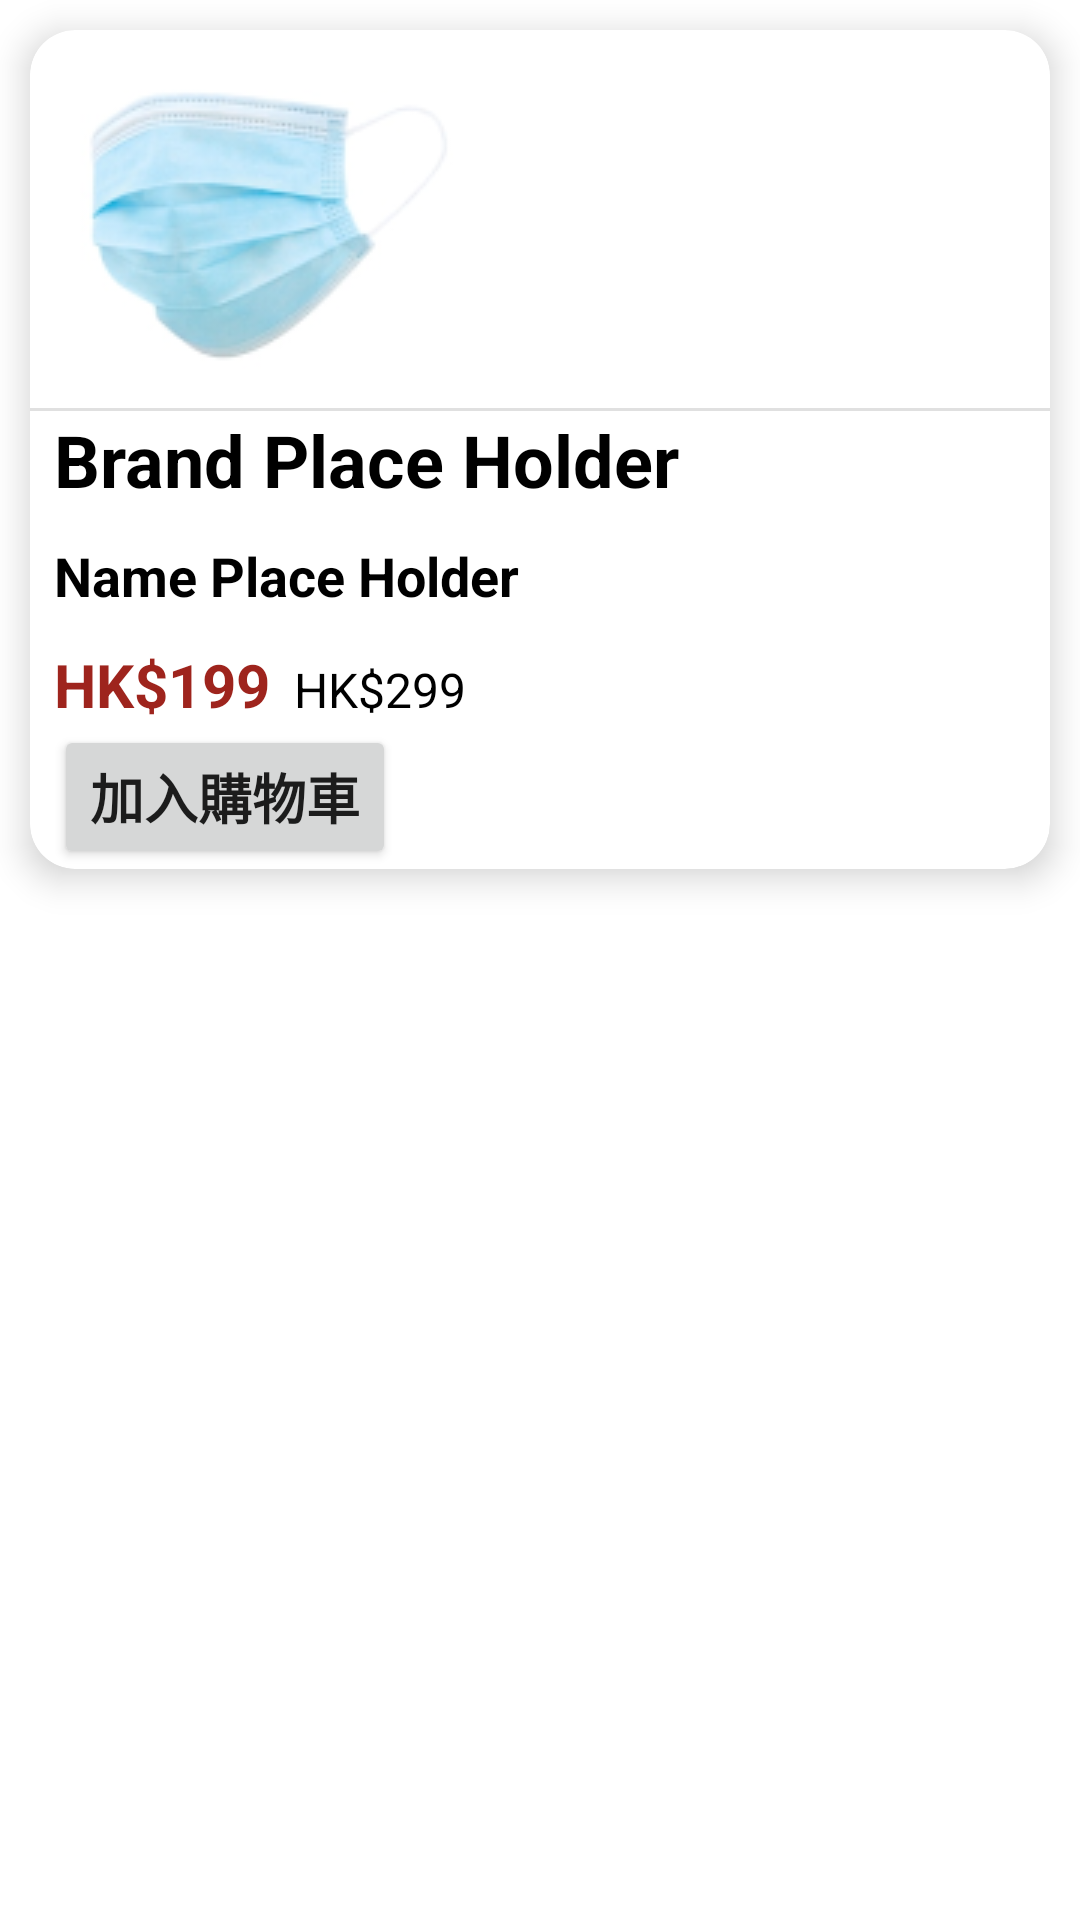

This screen was rendered from an Android layout file. Write that file and the resources it references.
<!-- AndroidManifest.xml: application theme Theme.BigbigshopRedesign -->
<!-- res/layout/product_cell.xml -->
<?xml version="1.0" encoding="utf-8"?>
<LinearLayout xmlns:android="http://schemas.android.com/apk/res/android"
    xmlns:app="http://schemas.android.com/apk/res-auto"
    android:orientation="vertical"
    android:layout_width="match_parent"
    android:layout_height="wrap_content">

    <androidx.cardview.widget.CardView
        android:id="@+id/cardView"
        android:layout_width="match_parent"
        android:layout_height="wrap_content"
        android:layout_margin="10dp"
        android:clickable="true"
        app:cardCornerRadius="15dp"
        app:cardElevation="7dp">

        <LinearLayout
            android:layout_width="match_parent"
            android:layout_height="match_parent"
            android:orientation="vertical">

            <ImageView
                android:id="@+id/cover"
                android:layout_width="wrap_content"
                android:layout_height="wrap_content"
                android:adjustViewBounds="true"
                android:contentDescription="@string/cover"
                android:src="@drawable/mask_for_adult" />

            <View
                android:id="@+id/divider4"
                android:layout_width="match_parent"
                android:layout_height="1dp"
                android:background="?android:attr/listDivider" />

            <TextView
                android:id="@+id/brand"
                android:layout_width="match_parent"
                android:layout_height="wrap_content"
                android:layout_marginStart="8dp"
                android:gravity="center_vertical"
                android:text="Brand Place Holder"
                android:textColor="@color/black"
                android:textSize="24sp"
                android:textStyle="bold" />

            <TextView
                android:id="@+id/name"
                android:layout_width="match_parent"
                android:layout_height="wrap_content"
                android:layout_marginStart="8dp"
                android:gravity="center_vertical"
                android:text="Name Place Holder"
                android:lines="2"
                android:textColor="@color/black"
                android:textSize="18sp"
                android:textStyle="bold" />

            <LinearLayout
                android:layout_width="match_parent"
                android:layout_height="wrap_content"
                android:layout_marginStart="8dp"
                android:orientation="horizontal">

                <TextView
                    android:id="@+id/priceCode"
                    android:layout_width="wrap_content"
                    android:layout_height="wrap_content"
                    android:gravity="center"
                    android:text="HK$"
                    android:textColor="@color/red_price"
                    android:textSize="20dp"
                    android:textStyle="bold" />
                <TextView
                    android:id="@+id/price"
                    android:layout_width="wrap_content"
                    android:layout_height="wrap_content"
                    android:gravity="center"
                    android:text="199"
                    android:textColor="@color/red_price"
                    android:textSize="20dp"
                    android:textStyle="bold" />

                <TextView
                    android:id="@+id/originalCode"
                    android:layout_width="wrap_content"
                    android:layout_height="wrap_content"
                    android:layout_marginStart="8dp"
                    android:gravity="center"
                    android:text="HK$"
                    android:textColor="@color/black"
                    android:textSize="16dp" />
                <TextView
                    android:id="@+id/original"
                    android:layout_width="wrap_content"
                    android:layout_height="wrap_content"
                    android:gravity="center"
                    android:text="299"
                    android:textColor="@color/black"
                    android:textSize="16dp" />


            </LinearLayout>

            <Button
                android:layout_width="wrap_content"
                android:layout_height="wrap_content"
                android:text="加入購物車"
                android:textSize="18sp"
                android:textStyle="bold"
                android:layout_marginStart="8dp" />

        </LinearLayout>

    </androidx.cardview.widget.CardView>

</LinearLayout>
<!-- resources referenced by this layout -->
<resources>
  <color name="black">#FF000000</color>
  <color name="red_price">#9E241D</color>
  <!-- drawable mask_for_adult: png bitmap (drawable-v24, 15586 bytes) -->
  <string name="cover">Cover</string>
  <style name="Theme.BigbigshopRedesign" parent="Theme.MaterialComponents.DayNight.DarkActionBar">
          
          <item name="colorPrimary">@color/orange_main</item>
          <item name="colorPrimaryVariant">@color/purple_700</item>
          <item name="colorOnPrimary">@color/white</item>
          
          <item name="colorSecondary">@color/teal_200</item>
          <item name="colorSecondaryVariant">@color/teal_700</item>
          <item name="colorOnSecondary">@color/black</item>
          
          <item name="android:statusBarColor" tools:targetApi="l">?attr/colorPrimaryVariant</item>
          
      </style>
  <color name="orange_main">#FC6B49</color>
  <color name="purple_700">#FF3700B3</color>
  <color name="white">#FFFFFFFF</color>
  <color name="teal_200">#FF03DAC5</color>
  <color name="teal_700">#FF018786</color>
</resources>
